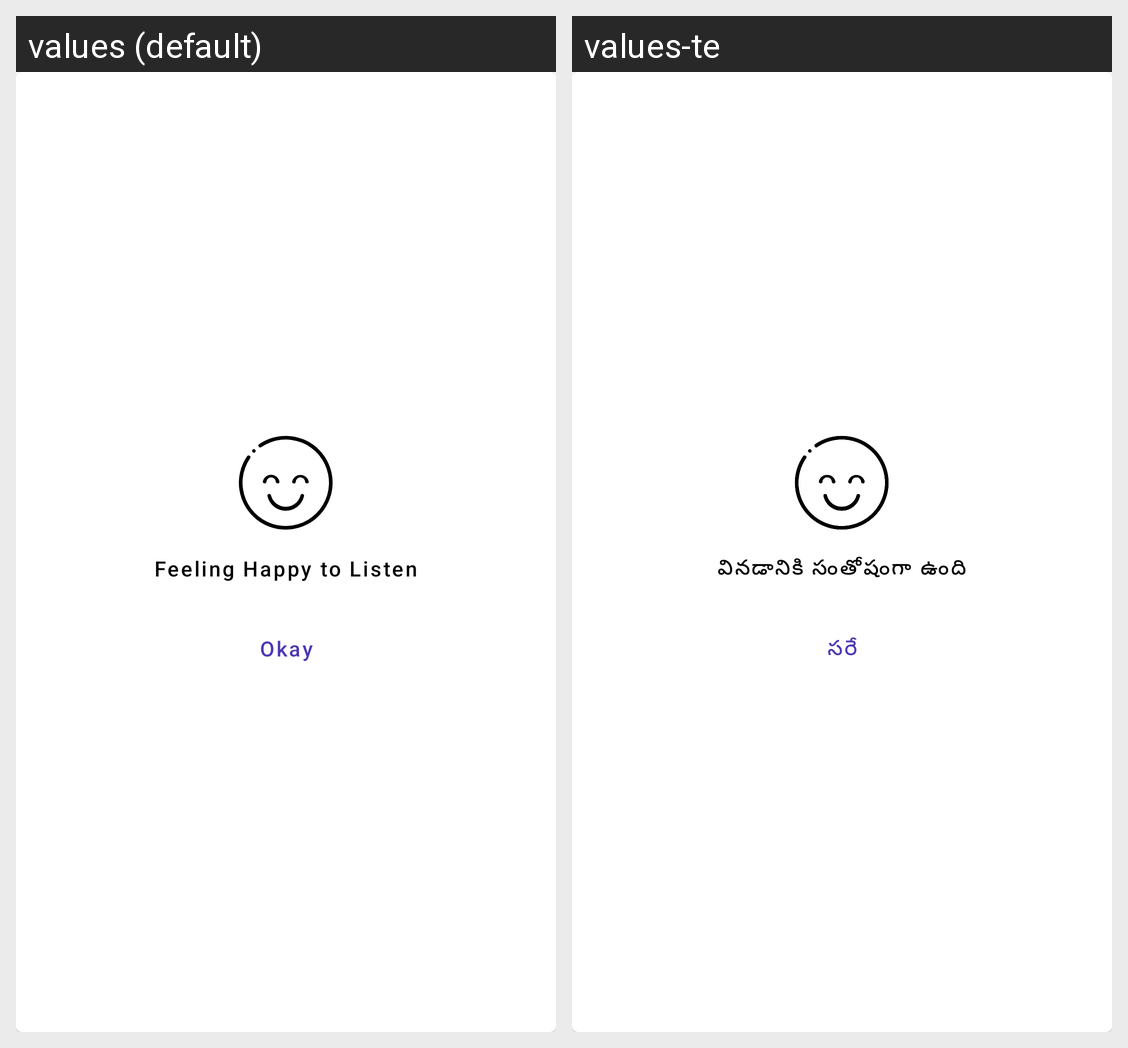

Here is an Android app screen in its default locale and in the app's own translations. Write out the translated-string differences for the strings that appear on this screen.
Android screen res/layout/dialog_child_arrived.xml rendered under 2 locales, left to right: values (default), values-te. Device: Nexus 5 (rendered at 1080×1920; each locale shown at half size, 540×960, under a caption strip naming it); theme Theme.SchoolManager.NoActionBar.
Strings drawn on this screen, with the default value and each locale's value (text and hints the layout hard-codes, and strings that could not be matched under every locale, appear in the picture but are not listed):

feeling_happy_to_listen
  values: Feeling Happy to Listen
  values-te: వినడానికి సంతోషంగా ఉంది

okay
  values: Okay
  values-te: సరే
